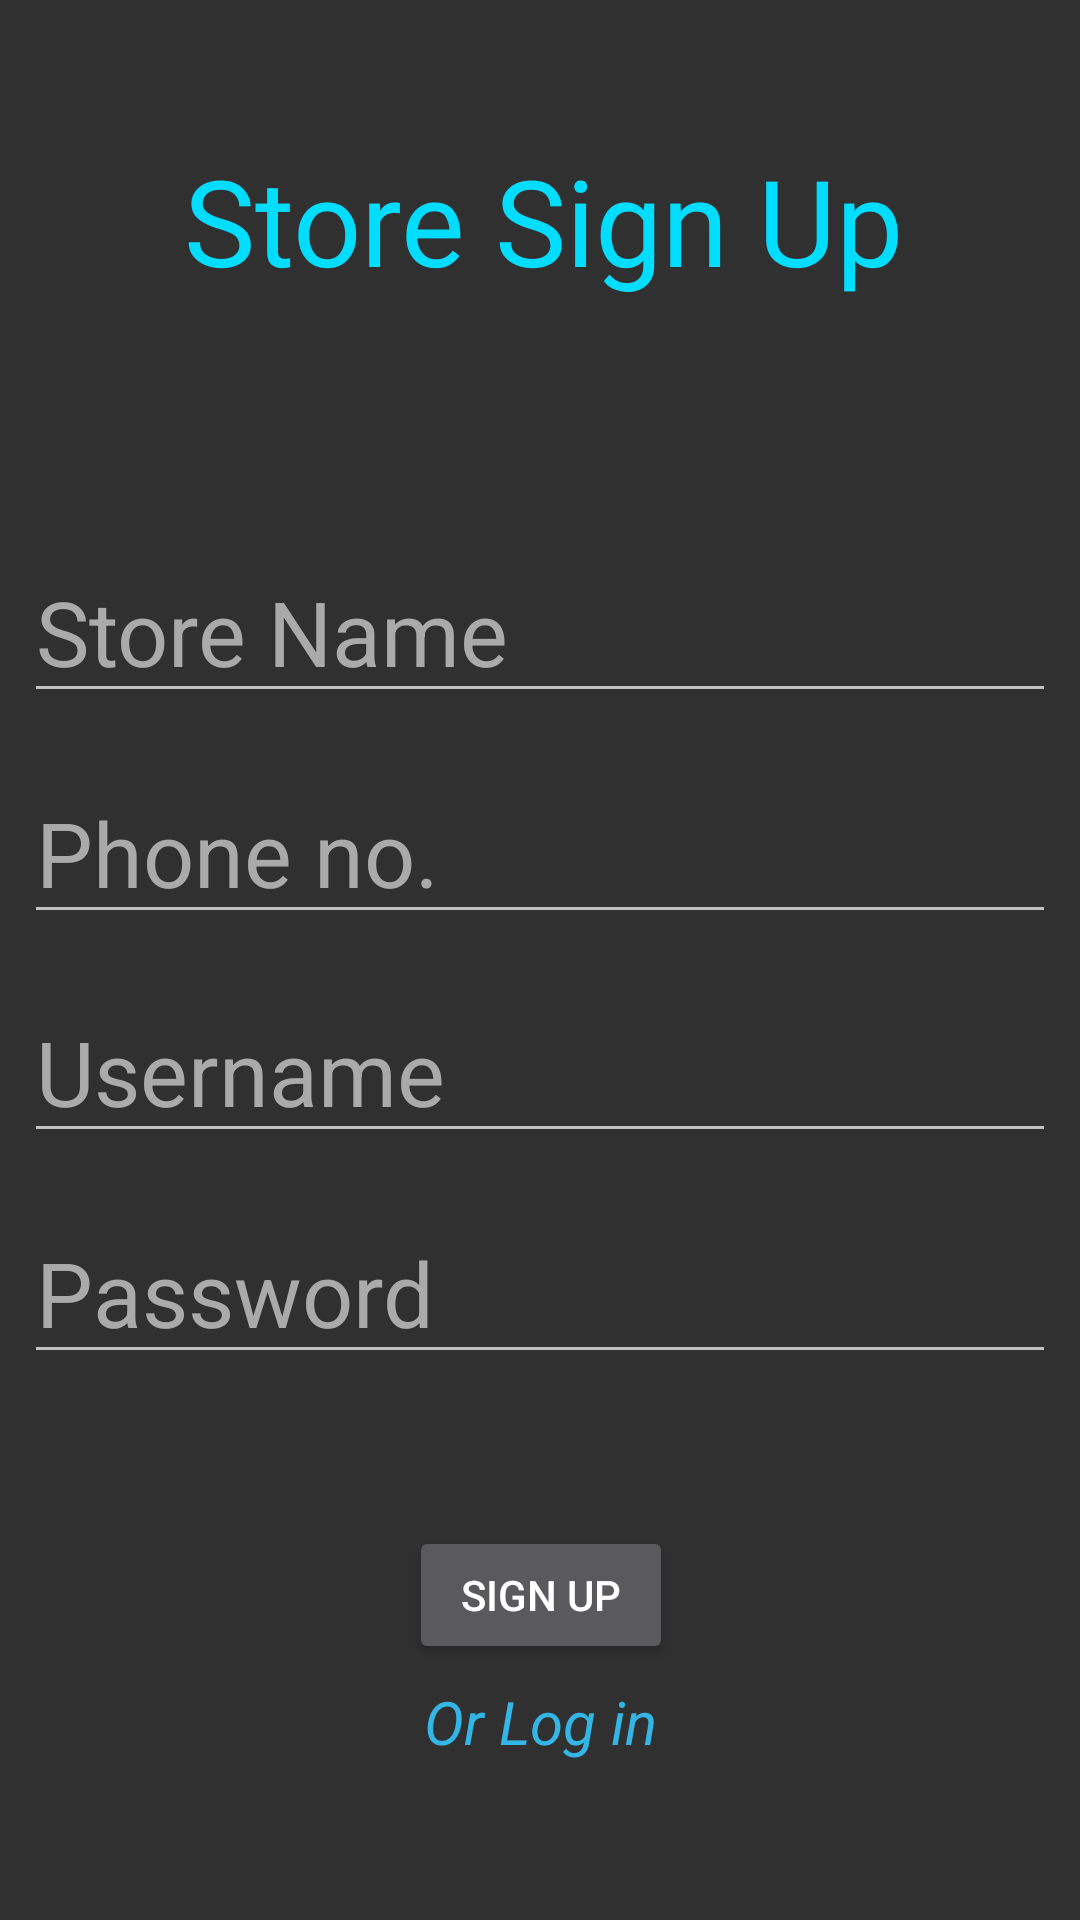

Write the Android layout XML for this screen, with the resource values it uses.
<!-- AndroidManifest.xml: application theme Theme.AppCompat -->
<!-- res/layout/activity_store_sign_up.xml -->
<?xml version="1.0" encoding="utf-8"?>
<android.support.constraint.ConstraintLayout xmlns:android="http://schemas.android.com/apk/res/android"
    xmlns:app="http://schemas.android.com/apk/res-auto"
    xmlns:tools="http://schemas.android.com/tools"
    android:id="@+id/layoutStoreSignUp"
    android:layout_width="match_parent"
    android:layout_height="match_parent"
    tools:context=".StoreSignUp">

    <TextView
        android:id="@+id/title"
        android:layout_width="wrap_content"
        android:layout_height="wrap_content"
        android:layout_marginBottom="8dp"
        android:layout_marginEnd="8dp"
        android:layout_marginStart="8dp"
        android:layout_marginTop="8dp"
        android:fontFamily="@font/blambotcasual"
        android:text="Store Sign Up"
        android:textColor="@android:color/holo_blue_bright"
        android:textSize="40sp"
        app:layout_constraintBottom_toBottomOf="parent"
        app:layout_constraintEnd_toEndOf="parent"
        app:layout_constraintHorizontal_bias="0.51"
        app:layout_constraintStart_toStartOf="parent"
        app:layout_constraintTop_toTopOf="parent"
        app:layout_constraintVertical_bias="0.068" />

    <EditText
        android:id="@+id/storeSignUpUsername"
        android:layout_width="0dp"
        android:layout_height="wrap_content"
        android:layout_marginBottom="8dp"
        android:layout_marginEnd="8dp"
        android:layout_marginStart="8dp"
        android:layout_marginTop="8dp"
        android:fontFamily="sans-serif"
        android:hint="Username"
        android:maxLines="1"
        android:singleLine="true"
        android:textColor="@android:color/holo_blue_bright"
        android:textColorHint="@android:color/darker_gray"
        android:textSize="30sp"
        app:layout_constraintBottom_toBottomOf="parent"
        app:layout_constraintEnd_toEndOf="parent"
        app:layout_constraintHorizontal_bias="0.0"
        app:layout_constraintStart_toStartOf="parent"
        app:layout_constraintTop_toTopOf="parent"
        app:layout_constraintVertical_bias="0.563" />

    <EditText
        android:id="@+id/storeSignUpPassword"
        android:layout_width="0dp"
        android:layout_height="wrap_content"
        android:layout_marginBottom="8dp"
        android:layout_marginEnd="8dp"
        android:layout_marginStart="8dp"
        android:layout_marginTop="8dp"
        android:ems="10"
        android:fontFamily="sans-serif"
        android:hint="Password"
        android:inputType="textPassword"
        android:maxLines="1"
        android:singleLine="true"
        android:textColor="@android:color/holo_blue_bright"
        android:textColorHint="@android:color/darker_gray"
        android:textSize="30sp"
        app:layout_constraintBottom_toBottomOf="parent"
        app:layout_constraintEnd_toEndOf="parent"
        app:layout_constraintHorizontal_bias="0.0"
        app:layout_constraintStart_toStartOf="parent"
        app:layout_constraintTop_toTopOf="parent"
        app:layout_constraintVertical_bias="0.693" />

    <EditText
        android:id="@+id/storeName"
        android:layout_width="0dp"
        android:layout_height="wrap_content"
        android:layout_marginBottom="8dp"
        android:layout_marginEnd="8dp"
        android:layout_marginStart="8dp"
        android:layout_marginTop="8dp"
        android:fontFamily="sans-serif"
        android:hint="Store Name"
        android:maxLines="1"
        android:singleLine="true"
        android:textColor="@android:color/holo_blue_bright"
        android:textColorHint="@android:color/darker_gray"
        android:textSize="30sp"
        app:layout_constraintBottom_toBottomOf="parent"
        app:layout_constraintEnd_toEndOf="parent"
        app:layout_constraintHorizontal_bias="0.0"
        app:layout_constraintStart_toStartOf="parent"
        app:layout_constraintTop_toTopOf="parent"
        app:layout_constraintVertical_bias="0.304" />

    <EditText
        android:id="@+id/storePhone"
        android:layout_width="0dp"
        android:layout_height="wrap_content"
        android:layout_marginBottom="8dp"
        android:layout_marginEnd="8dp"
        android:layout_marginStart="8dp"
        android:layout_marginTop="8dp"
        android:ems="10"
        android:fontFamily="sans-serif"
        android:hint="Phone no."
        android:inputType="number"
        android:maxLength="10"
        android:maxLines="1"
        android:singleLine="true"
        android:textColor="@android:color/holo_blue_bright"
        android:textColorHint="@android:color/darker_gray"
        android:textSize="30sp"
        app:layout_constraintBottom_toBottomOf="parent"
        app:layout_constraintEnd_toEndOf="parent"
        app:layout_constraintHorizontal_bias="0.0"
        app:layout_constraintStart_toStartOf="parent"
        app:layout_constraintTop_toTopOf="parent"
        app:layout_constraintVertical_bias="0.434" />

    <Button
        android:layout_width="wrap_content"
        android:layout_height="46dp"
        android:layout_marginBottom="8dp"
        android:layout_marginEnd="8dp"
        android:layout_marginStart="8dp"
        android:layout_marginTop="8dp"
        android:onClick="storeSignUpOnClickButton"
        android:text="SIGN UP"
        app:layout_constraintBottom_toBottomOf="parent"
        app:layout_constraintEnd_toEndOf="parent"
        app:layout_constraintHorizontal_bias="0.501"
        app:layout_constraintStart_toStartOf="parent"
        app:layout_constraintTop_toTopOf="parent"
        app:layout_constraintVertical_bias="0.866" />

    <TextView
        android:id="@+id/storeLogin"
        android:layout_width="wrap_content"
        android:layout_height="wrap_content"
        android:layout_marginBottom="8dp"
        android:layout_marginEnd="8dp"
        android:layout_marginStart="8dp"
        android:layout_marginTop="8dp"
        android:onClick="storeLoginOnClickTextView"
        android:text="Or Log in"
        android:textColor="@android:color/holo_blue_light"
        android:textSize="20sp"
        android:textStyle="italic"
        app:layout_constraintBottom_toBottomOf="parent"
        app:layout_constraintEnd_toEndOf="parent"
        app:layout_constraintHorizontal_bias="0.501"
        app:layout_constraintStart_toStartOf="parent"
        app:layout_constraintTop_toTopOf="parent"
        app:layout_constraintVertical_bias="0.925" />
</android.support.constraint.ConstraintLayout>
<!-- resources referenced by this layout -->
<resources>

</resources>
